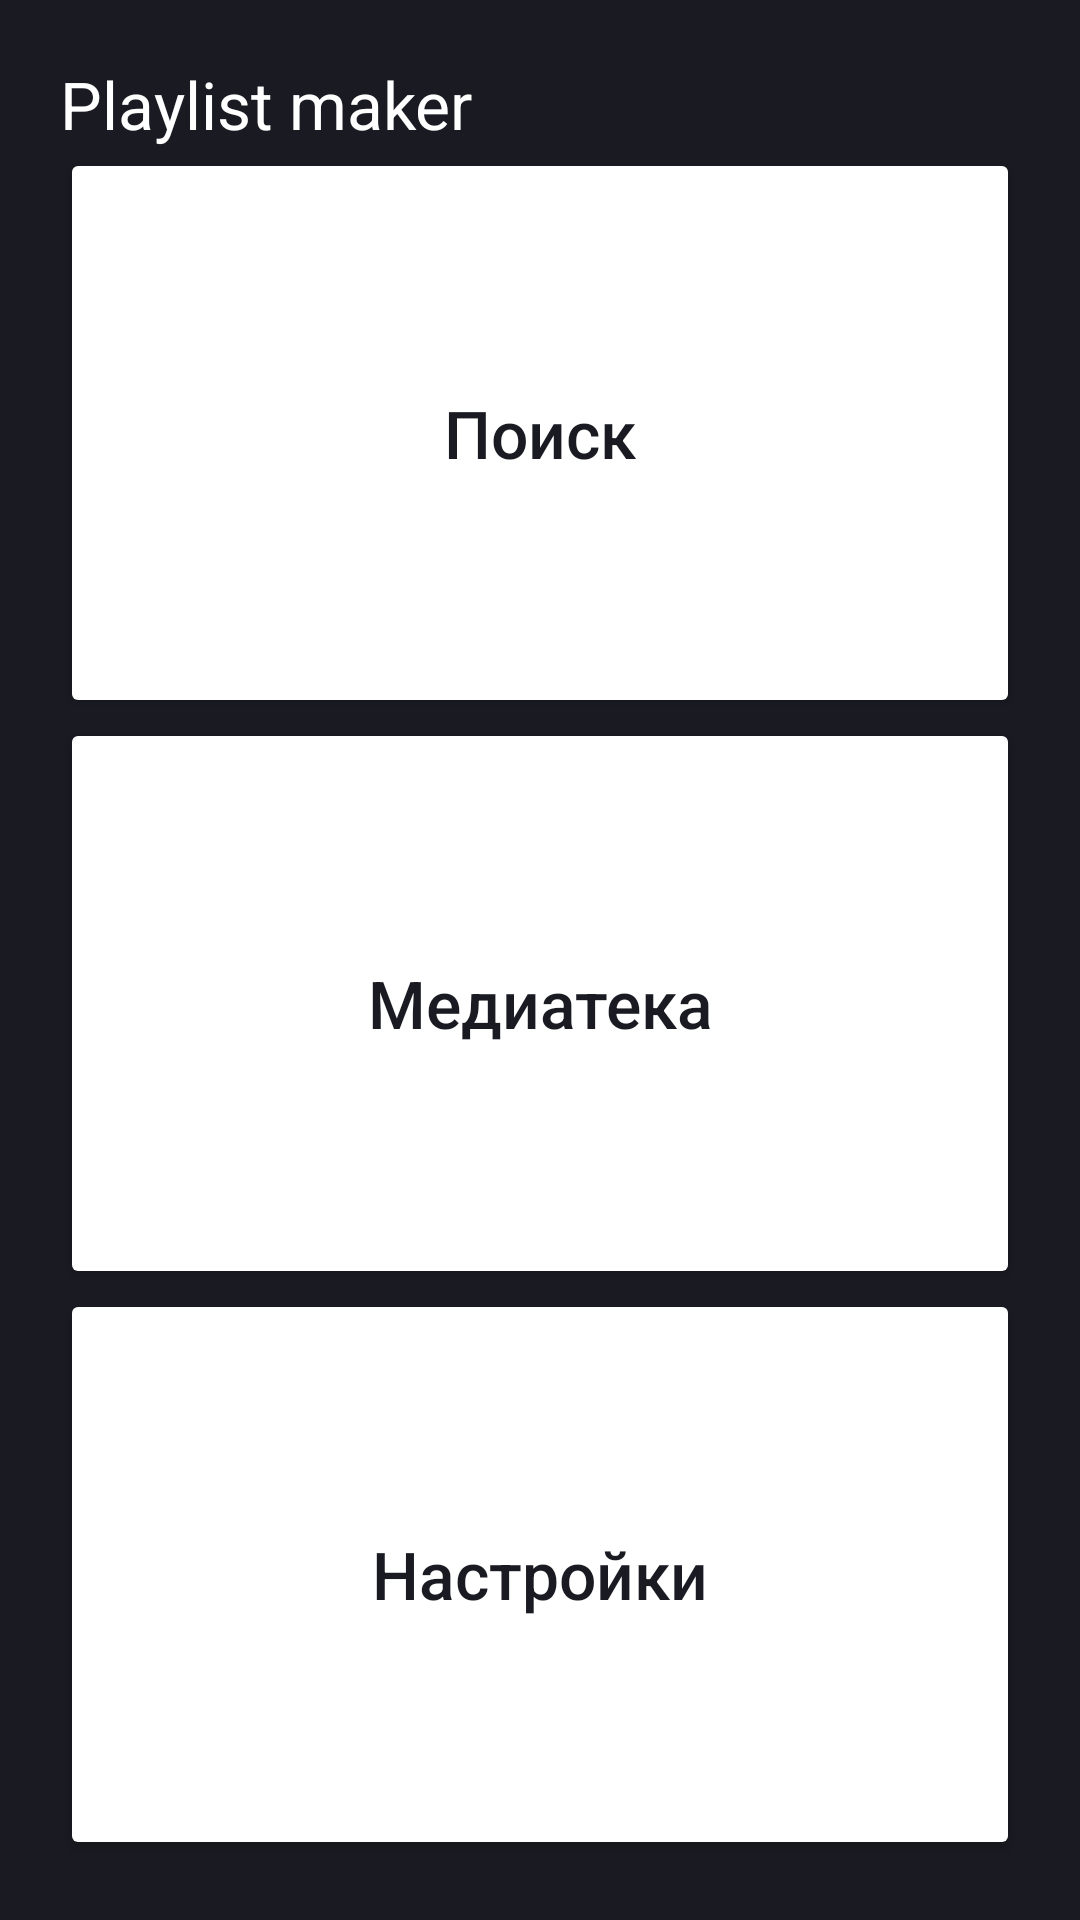

The Android layout XML behind this screen, and the referenced resources:
<!-- AndroidManifest.xml: fallback theme Theme.MaterialComponents.DayNight.NoActionBar -->
<!-- res/layout/black_theme1.xml -->
<?xml version="1.0" encoding="utf-8"?>
<androidx.constraintlayout.widget.ConstraintLayout xmlns:android="http://schemas.android.com/apk/res/android"
    xmlns:app="http://schemas.android.com/apk/res-auto"
    xmlns:tools="http://schemas.android.com/tools"
    android:id="@+id/main"
    android:layout_width="match_parent"
    android:layout_height="match_parent"
    android:orientation="vertical"
    android:padding="@dimen/main_padding"
    android:background="@color/dark"
    tools:context=".MainActivity">



    <LinearLayout
        android:layout_width="match_parent"
        android:layout_height="match_parent"
        android:orientation="vertical"
        android:layout_marginTop="@dimen/zero">

        <TextView
            android:layout_width="wrap_content"
            android:layout_height="wrap_content"
            android:layout_gravity="start"
            android:text="@string/playlist_maker_title"
            android:textColor="@color/white"
            android:textSize="@dimen/main_text_size"/>

        <Button
            android:layout_width="match_parent"
            android:layout_height="@dimen/zero"
            android:layout_weight="1"
            android:backgroundTint="@color/white"
            app:cornerRadius="@dimen/button_corner_radius"
            android:text="@string/search_button_text"
            android:textSize="@dimen/main_text_size"
            android:textColor="@color/dark"
            android:textAllCaps="false"
            app:icon="@drawable/baseline_search_24"
            app:iconGravity="textStart"
            app:iconTint="@color/dark" />

        <Button
            android:layout_width="match_parent"
            android:layout_height="@dimen/zero"
            android:layout_weight="1"
            android:backgroundTint="@color/white"
            app:cornerRadius="@dimen/button_corner_radius"
            android:text="@string/media_library_button_text"
            android:textSize="@dimen/main_text_size"
            android:textColor="@color/dark"
            android:textAllCaps="false"
            app:icon="@drawable/baseline_library_music_24"
            app:iconGravity="textStart"
            app:iconTint="@color/dark"/>

        <Button
            android:layout_width="match_parent"
            android:layout_height="@dimen/zero"
            android:layout_weight="1"
            android:backgroundTint="@color/white"
            app:cornerRadius="@dimen/button_corner_radius"
            android:text="@string/settings_button_text"
            android:textSize="@dimen/main_text_size"
            android:textColor="@color/dark"
            android:textAllCaps="false"
            app:icon="@drawable/baseline_settings_24"
            app:iconGravity="textStart"
            app:iconTint="@color/dark"/>
    </LinearLayout>
</androidx.constraintlayout.widget.ConstraintLayout>
<!-- resources referenced by this layout -->
<resources>
  <color name="dark">#1A1B22</color>
  <color name="white">#FFFFFFFF</color>
  <dimen name="button_corner_radius">16dp</dimen>
  <dimen name="main_padding">20dp</dimen>
  <dimen name="main_text_size">22sp</dimen>
  <dimen name="zero">0dp</dimen>
  <!-- drawable baseline_search_24 (drawable) -->
  <vector xmlns:android="http://schemas.android.com/apk/res/android" android:height="24dp" android:tint="#000000" android:viewportHeight="24" android:viewportWidth="24" android:width="24dp">
        
      <path android:fillColor="@color/rectangle_text_color" android:pathData="M15.5,14h-0.79l-0.28,-0.27C15.41,12.59 16,11.11 16,9.5 16,5.91 13.09,3 9.5,3S3,5.91 3,9.5 5.91,16 9.5,16c1.61,0 3.09,-0.59 4.23,-1.57l0.27,0.28v0.79l5,4.99L20.49,19l-4.99,-5zM9.5,14C7.01,14 5,11.99 5,9.5S7.01,5 9.5,5 14,7.01 14,9.5 11.99,14 9.5,14z"/>
      
  </vector>
  <string name="media_library_button_text">Медиатека</string>
  <string name="playlist_maker_title">Playlist maker</string>
  <string name="search_button_text">Поиск</string>
  <string name="settings_button_text">Настройки</string>
  <color name="rectangle_text_color">#AEAFB4</color>
</resources>
